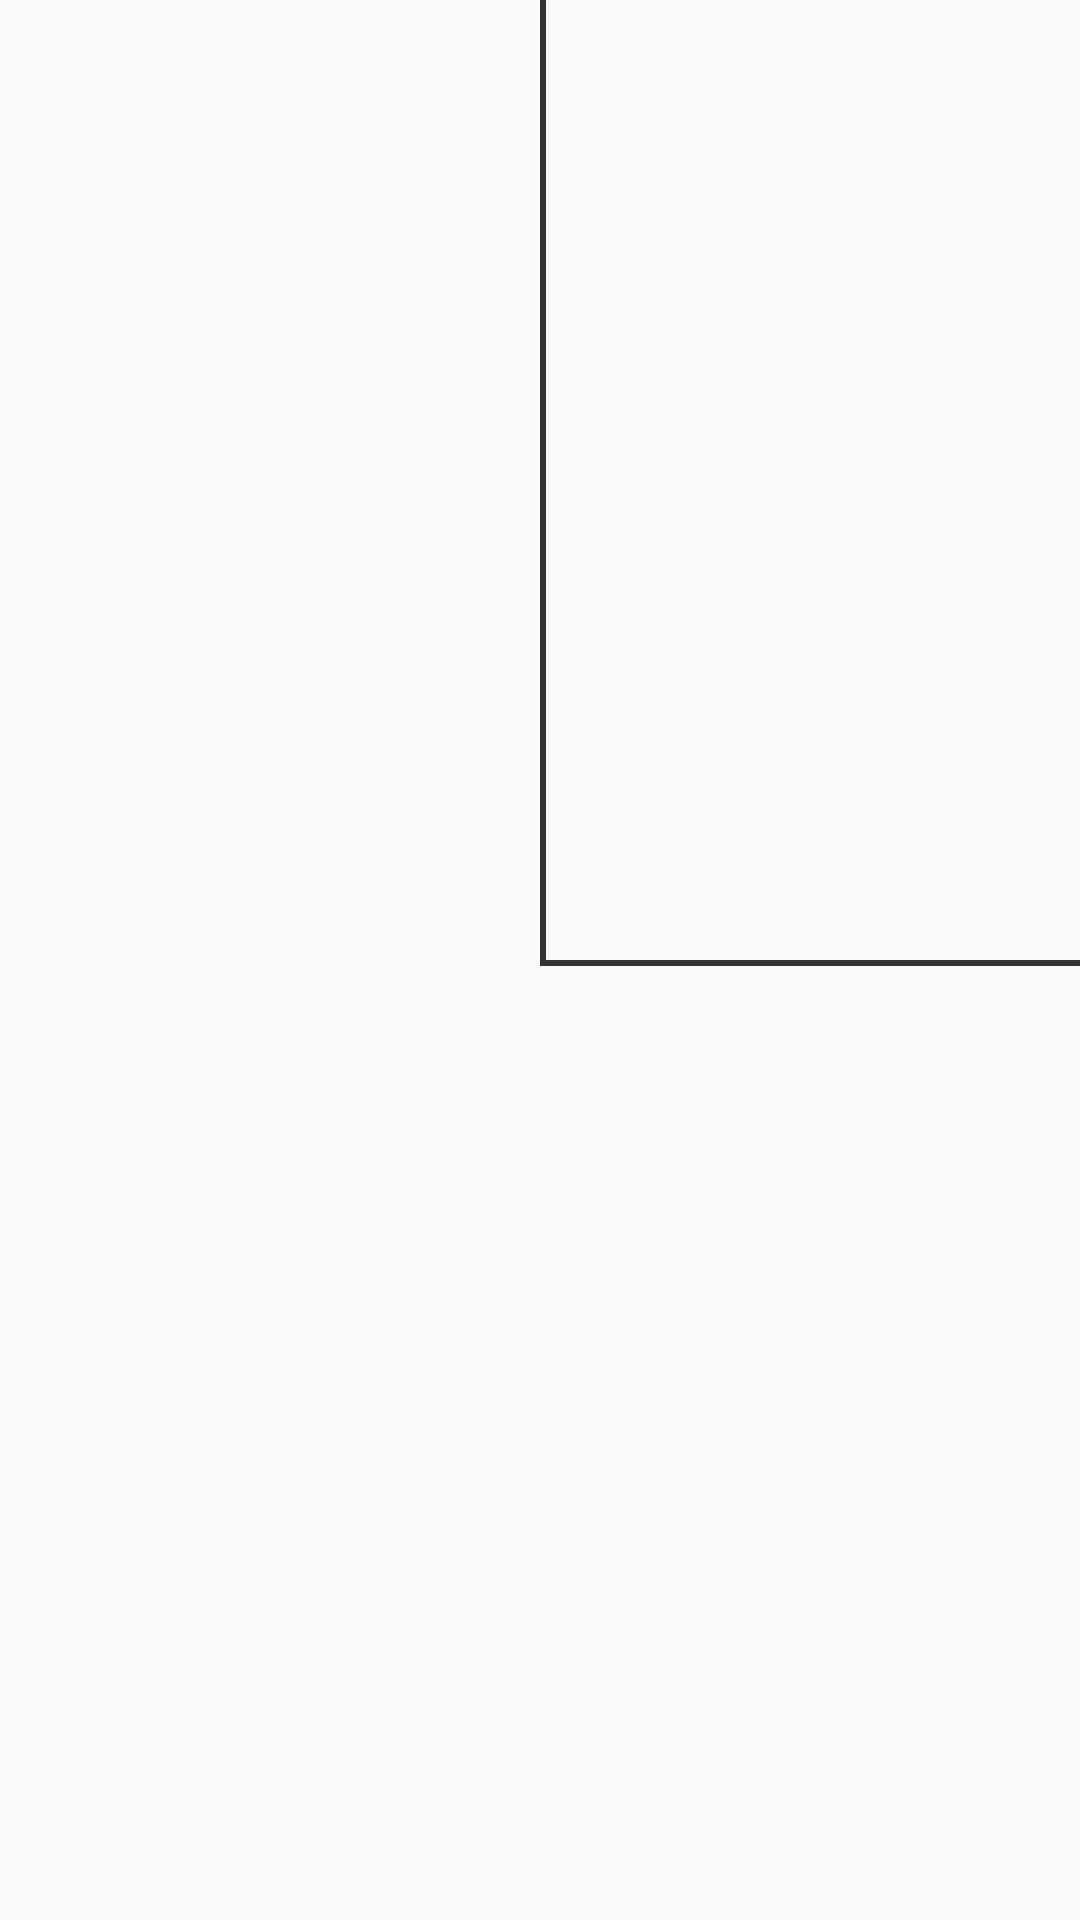

Write the Android layout XML for this screen, with the resource values it uses.
<!-- AndroidManifest.xml: application theme AppTheme -->
<!-- res/layout/connector_last_child.xml -->
<?xml version="1.0" encoding="utf-8"?>
<android.support.constraint.ConstraintLayout
    xmlns:android="http://schemas.android.com/apk/res/android"
    xmlns:app="http://schemas.android.com/apk/res-auto"
    android:layout_width="match_parent"
    android:layout_height="match_parent"
    >

    <include layout="@layout/four_quarters_guidelines"/>

    <View
        android:layout_width="0dp"
        android:layout_height="@dimen/connection_thickness"
        android:background="@color/status_border"
        app:layout_constraintTop_toTopOf="@id/middle_horizontal"
        app:layout_constraintLeft_toLeftOf="@id/middle_vertical"
        app:layout_constraintRight_toRightOf="parent"
        />

    <View
        android:layout_width="@dimen/connection_thickness"
        android:layout_height="0dp"
        android:background="@color/status_border"
        app:layout_constraintTop_toTopOf="parent"
        app:layout_constraintBottom_toBottomOf="@id/middle_horizontal"
        app:layout_constraintLeft_toLeftOf="@id/middle_vertical"
        />

</android.support.constraint.ConstraintLayout>
<!-- res/layout/four_quarters_guidelines.xml (included above) -->
<?xml version="1.0" encoding="utf-8"?>
<merge
    xmlns:android="http://schemas.android.com/apk/res/android"
    xmlns:app="http://schemas.android.com/apk/res-auto"
    android:layout_width="match_parent"
    android:layout_height="match_parent">

    <android.support.constraint.Guideline
        android:id="@+id/middle_horizontal"
        android:layout_width="wrap_content"
        android:layout_height="wrap_content"
        android:orientation="horizontal"
        app:layout_constraintGuide_percent="0.5"/>
    <android.support.constraint.Guideline
        android:id="@+id/middle_vertical"
        android:layout_width="wrap_content"
        android:layout_height="wrap_content"
        android:orientation="vertical"
        app:layout_constraintGuide_percent="0.5"/>

</merge>
<!-- resources referenced by this layout -->
<resources>
  <color name="status_border">#333</color>
  <dimen name="connection_thickness">2dp</dimen>
  <style name="AppTheme" parent="Theme.AppCompat.Light.DarkActionBar">
          
          <item name="colorPrimary">@color/colorPrimary</item>
          <item name="colorPrimaryDark">@color/colorPrimaryDark</item>
          <item name="colorAccent">@color/colorAccent</item>
      </style>
  <color name="colorPrimary">#3F51B5</color>
  <color name="colorPrimaryDark">#303F9F</color>
  <color name="colorAccent">#FF4081</color>
</resources>
